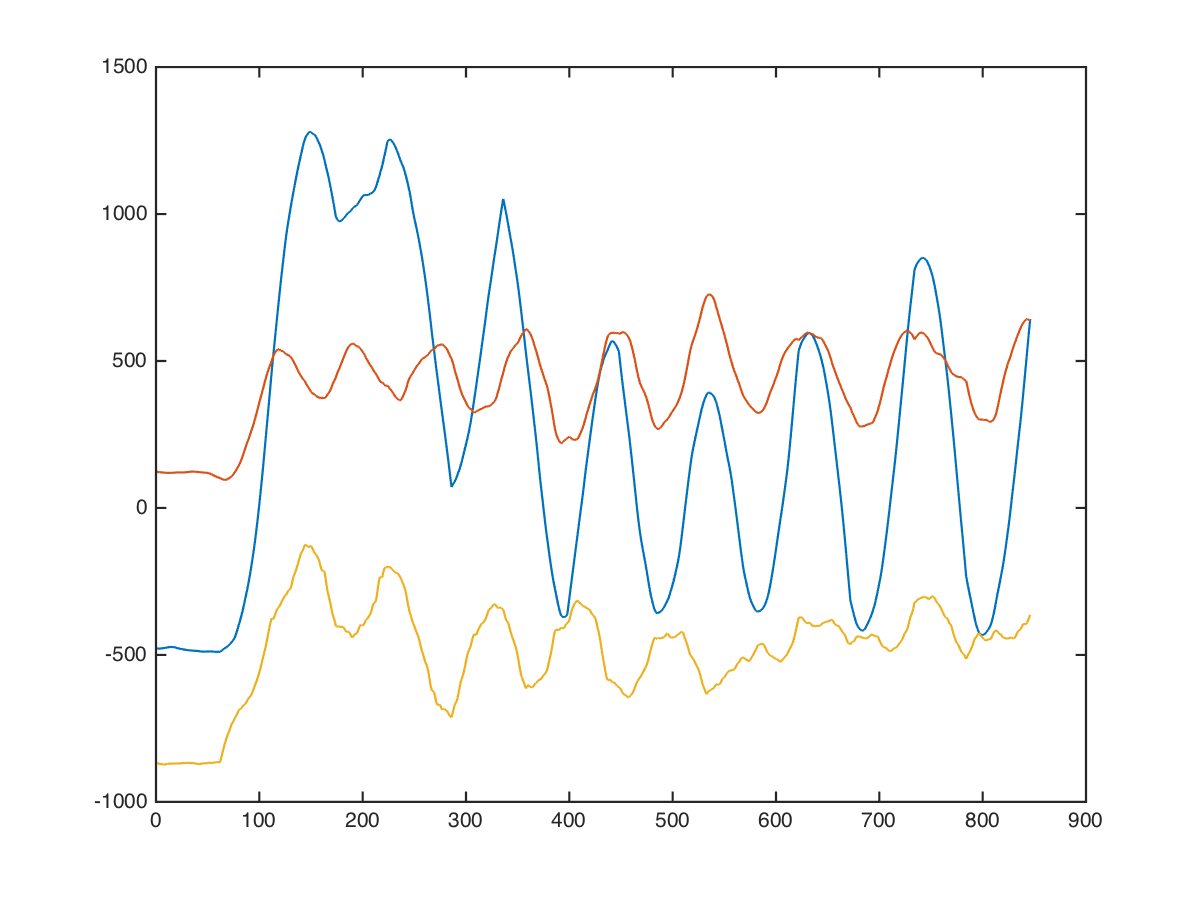

The file beside this chart, header and first rows:
arms, straight-bar-triceps-extension, 55, 15, -480, 168, -808
arms, straight-bar-triceps-extension, 55, 15, -487, 168, -804
arms, straight-bar-triceps-extension, 55, 15, -496, 168, -802
arms, straight-bar-triceps-extension, 55, 15, -502, 162, -822
arms, straight-bar-triceps-extension, 55, 15, -506, 160, -842
arms, straight-bar-triceps-extension, 55, 15, -512, 160, -862
arms, straight-bar-triceps-extension, 55, 15, -516, 156, -850
arms, straight-bar-triceps-extension, 55, 15, -518, 146, -846
arms, straight-bar-triceps-extension, 55, 15, -514, 126, -866
arms, straight-bar-triceps-extension, 55, 15, -516, 127, -893
arms, straight-bar-triceps-extension, 55, 15, -520, 135, -918
arms, straight-bar-triceps-extension, 55, 15, -514, 125, -898
arms, straight-bar-triceps-extension, 55, 15, -507, 115, -876
arms, straight-bar-triceps-extension, 55, 15, -497, 105, -850
arms, straight-bar-triceps-extension, 55, 15, -478, 95, -839
arms, straight-bar-triceps-extension, 55, 15, -461, 90, -836
arms, straight-bar-triceps-extension, 55, 15, -451, 94, -852
arms, straight-bar-triceps-extension, 55, 15, -441, 89, -860
arms, straight-bar-triceps-extension, 55, 15, -432, 80, -862
arms, straight-bar-triceps-extension, 55, 15, -426, 86, -842
arms, straight-bar-triceps-extension, 55, 15, -424, 86, -830
arms, straight-bar-triceps-extension, 55, 15, -424, 80, -824
arms, straight-bar-triceps-extension, 55, 15, -428, 89, -860
arms, straight-bar-triceps-extension, 55, 15, -434, 98, -891
arms, straight-bar-triceps-extension, 55, 15, -438, 102, -901
arms, straight-bar-triceps-extension, 55, 15, -436, 100, -880
arms, straight-bar-triceps-extension, 55, 15, -432, 95, -850
arms, straight-bar-triceps-extension, 55, 15, -432, 85, -876
arms, straight-bar-triceps-extension, 55, 15, -440, 85, -896
arms, straight-bar-triceps-extension, 55, 15, -454, 95, -910
arms, straight-bar-triceps-extension, 55, 15, -465, 96, -876
arms, straight-bar-triceps-extension, 55, 15, -474, 96, -850
arms, straight-bar-triceps-extension, 55, 15, -478, 96, -854
arms, straight-bar-triceps-extension, 55, 15, -484, 103, -866
arms, straight-bar-triceps-extension, 55, 15, -488, 113, -879
arms, straight-bar-triceps-extension, 55, 15, -488, 123, -869
arms, straight-bar-triceps-extension, 55, 15, -488, 133, -859
arms, straight-bar-triceps-extension, 55, 15, -488, 143, -849
arms, straight-bar-triceps-extension, 55, 15, -488, 144, -857
arms, straight-bar-triceps-extension, 55, 15, -490, 146, -866
arms, straight-bar-triceps-extension, 55, 15, -494, 150, -870
arms, straight-bar-triceps-extension, 55, 15, -492, 152, -890
arms, straight-bar-triceps-extension, 55, 15, -488, 152, -912
arms, straight-bar-triceps-extension, 55, 15, -488, 158, -912
arms, straight-bar-triceps-extension, 55, 15, -490, 160, -912
arms, straight-bar-triceps-extension, 55, 15, -496, 160, -912
arms, straight-bar-triceps-extension, 55, 15, -500, 146, -885
arms, straight-bar-triceps-extension, 55, 15, -504, 138, -870
arms, straight-bar-triceps-extension, 55, 15, -504, 142, -890
arms, straight-bar-triceps-extension, 55, 15, -500, 144, -892
arms, straight-bar-triceps-extension, 55, 15, -496, 144, -886
arms, straight-bar-triceps-extension, 55, 15, -496, 144, -872
arms, straight-bar-triceps-extension, 55, 15, -494, 144, -859
arms, straight-bar-triceps-extension, 55, 15, -488, 144, -849
arms, straight-bar-triceps-extension, 55, 15, -488, 144, -870
arms, straight-bar-triceps-extension, 55, 15, -490, 142, -884
arms, straight-bar-triceps-extension, 55, 15, -494, 138, -868
arms, straight-bar-triceps-extension, 55, 15, -492, 129, -860
arms, straight-bar-triceps-extension, 55, 15, -488, 120, -856
arms, straight-bar-triceps-extension, 55, 15, -482, 114, -856
arms, straight-bar-triceps-extension, 55, 15, -480, 117, -866
... 835 more rows
